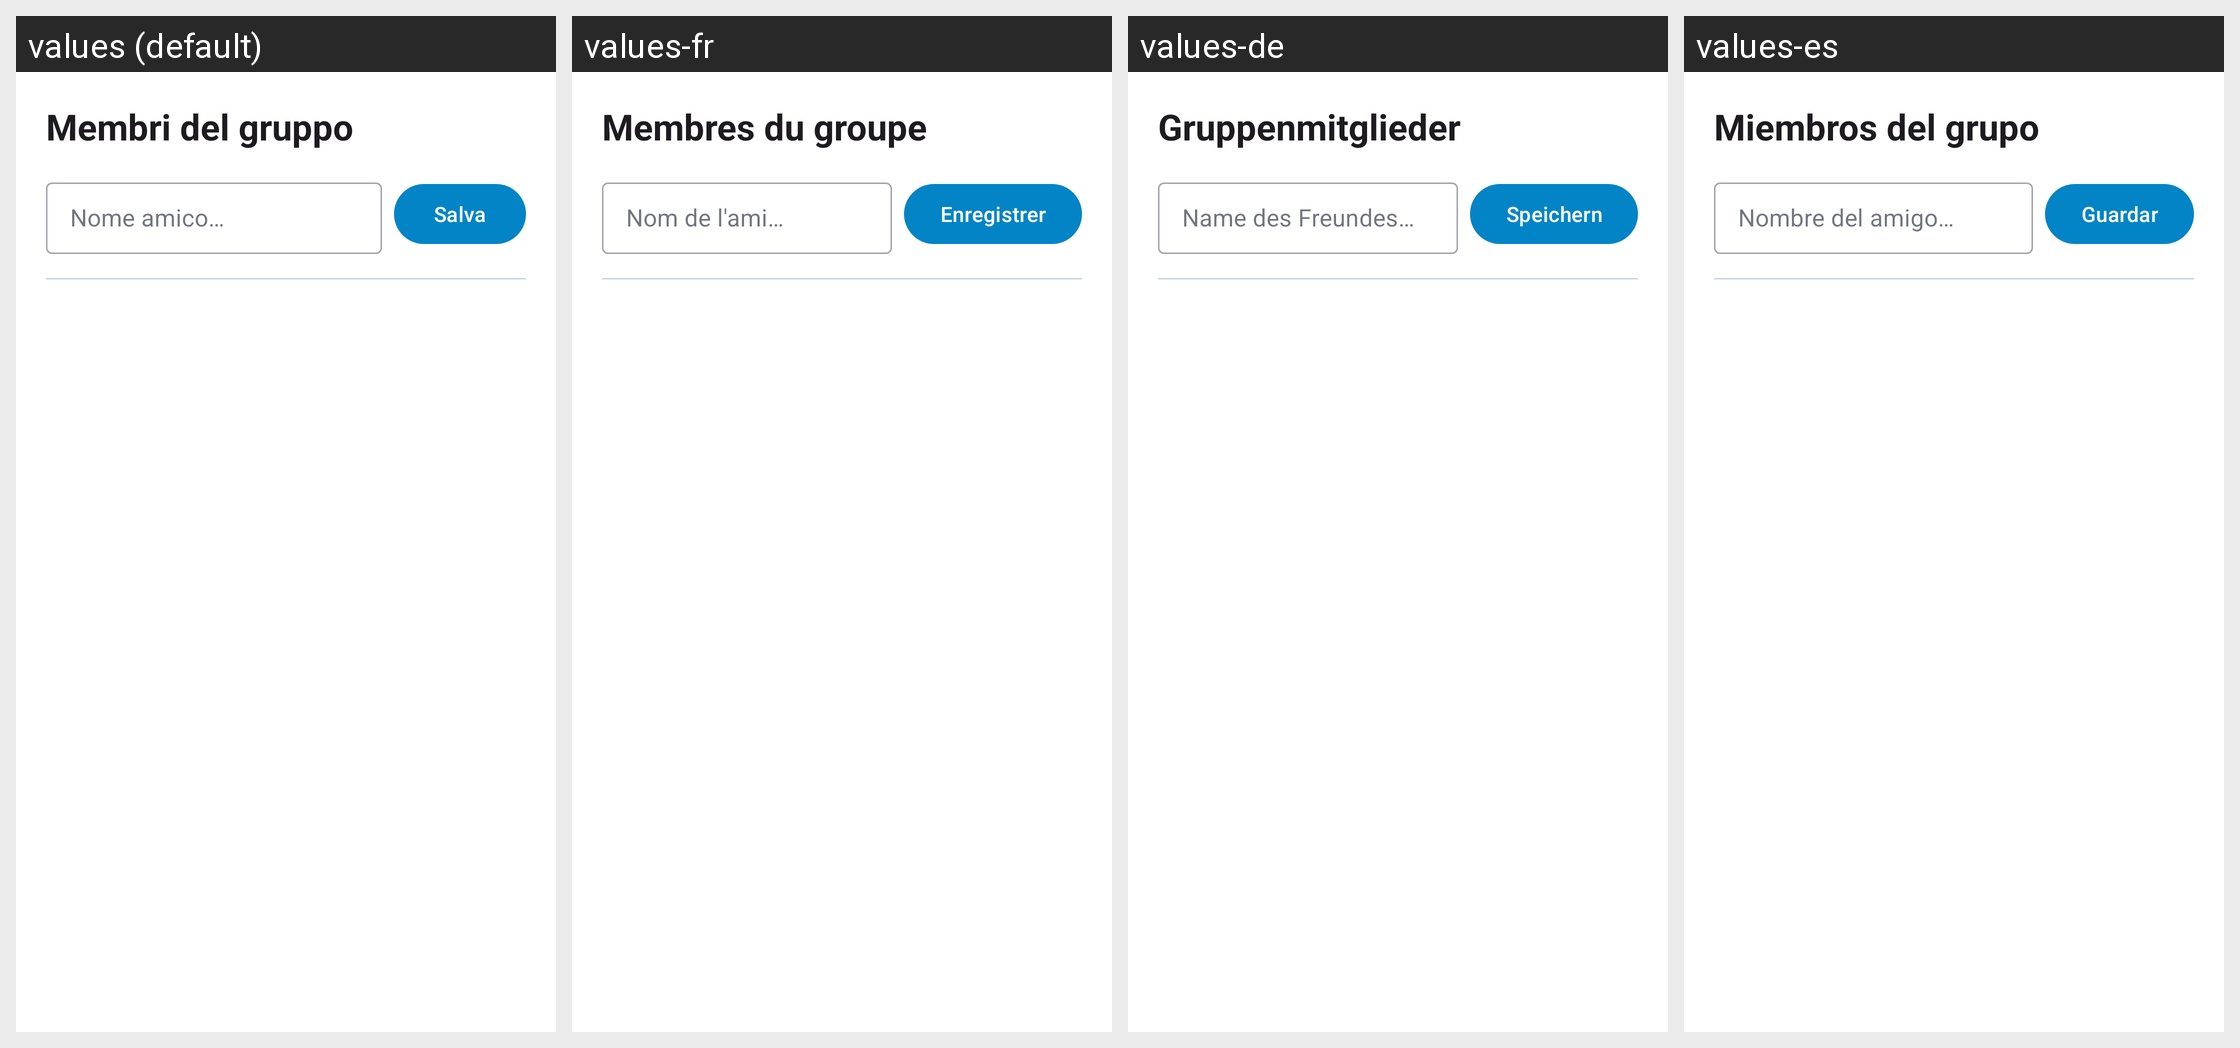

This grid shows one Android layout under several languages. Give, for every string resource on the screen, its name, the default text and each shown locale's text.
Android screen res/layout/dialog_gestione_membri.xml rendered under 4 locales, left to right: values (default), values-fr, values-de, values-es. Device: Nexus 5 (rendered at 1080×1920; each locale shown at half size, 540×960, under a caption strip naming it); theme Theme.PariPariApp.
Other locales in the repository, not shown: values-en.
Strings drawn on this screen, with the default value and each locale's value (text and hints the layout hard-codes, and strings that could not be matched under every locale, appear in the picture but are not listed):

dialog_titolo_gestione_gruppo
  values: Membri del gruppo
  values-fr: Membres du groupe
  values-de: Gruppenmitglieder
  values-es: Miembros del grupo

hint_nuovo_partecipante
  values: Nome amico…
  values-fr: Nom de l'ami…
  values-de: Name des Freundes…
  values-es: Nombre del amigo…

btn_salva
  values: Salva
  values-fr: Enregistrer
  values-de: Speichern
  values-es: Guardar
